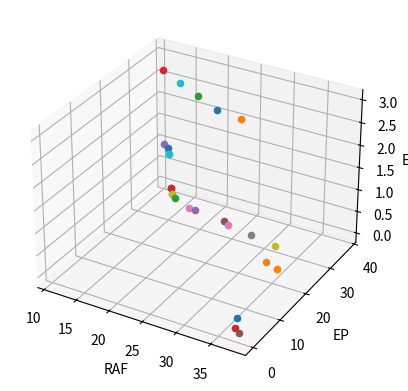

The script that saved this image:
# This import registers the 3D projection, but is otherwise unused.
from mpl_toolkits.mplot3d import Axes3D  # noqa: F401 unused import

import matplotlib.pyplot as plt
import numpy as np

# Fixing random state for reproducibility
np.random.seed(19680801)



fig = plt.figure()
ax = fig.add_subplot(111, projection='3d')


XX  = [[36, 4, 0],
[35, 22, 0],
[14, 35, 0],
[37, 1, 0],
[18, 33, 0],
[23, 32, 0],
[17, 33, 0],
[13, 36, 0],
[13, 36, 0],
[13, 35, 1],
[12, 37, 1],
[29, 23, 3],
[12, 38, 0],
[12, 38, 0],
[11, 38, 1],
[38, 0, 0],
[24, 31, 0],
[28, 30, 0],
[32, 29, 0],
[17, 30, 3],
[25, 24, 3],
[33, 23, 0],
[21, 27, 3],
[13, 33, 3]]

for m in XX:
    xs = m[0]
    ys = m[1]
    zs = m[2]
    ax.scatter(xs, ys, zs)

ax.set_xlabel('RAF')
ax.set_ylabel('EP')
ax.set_zlabel('ENP')

plt.show()
